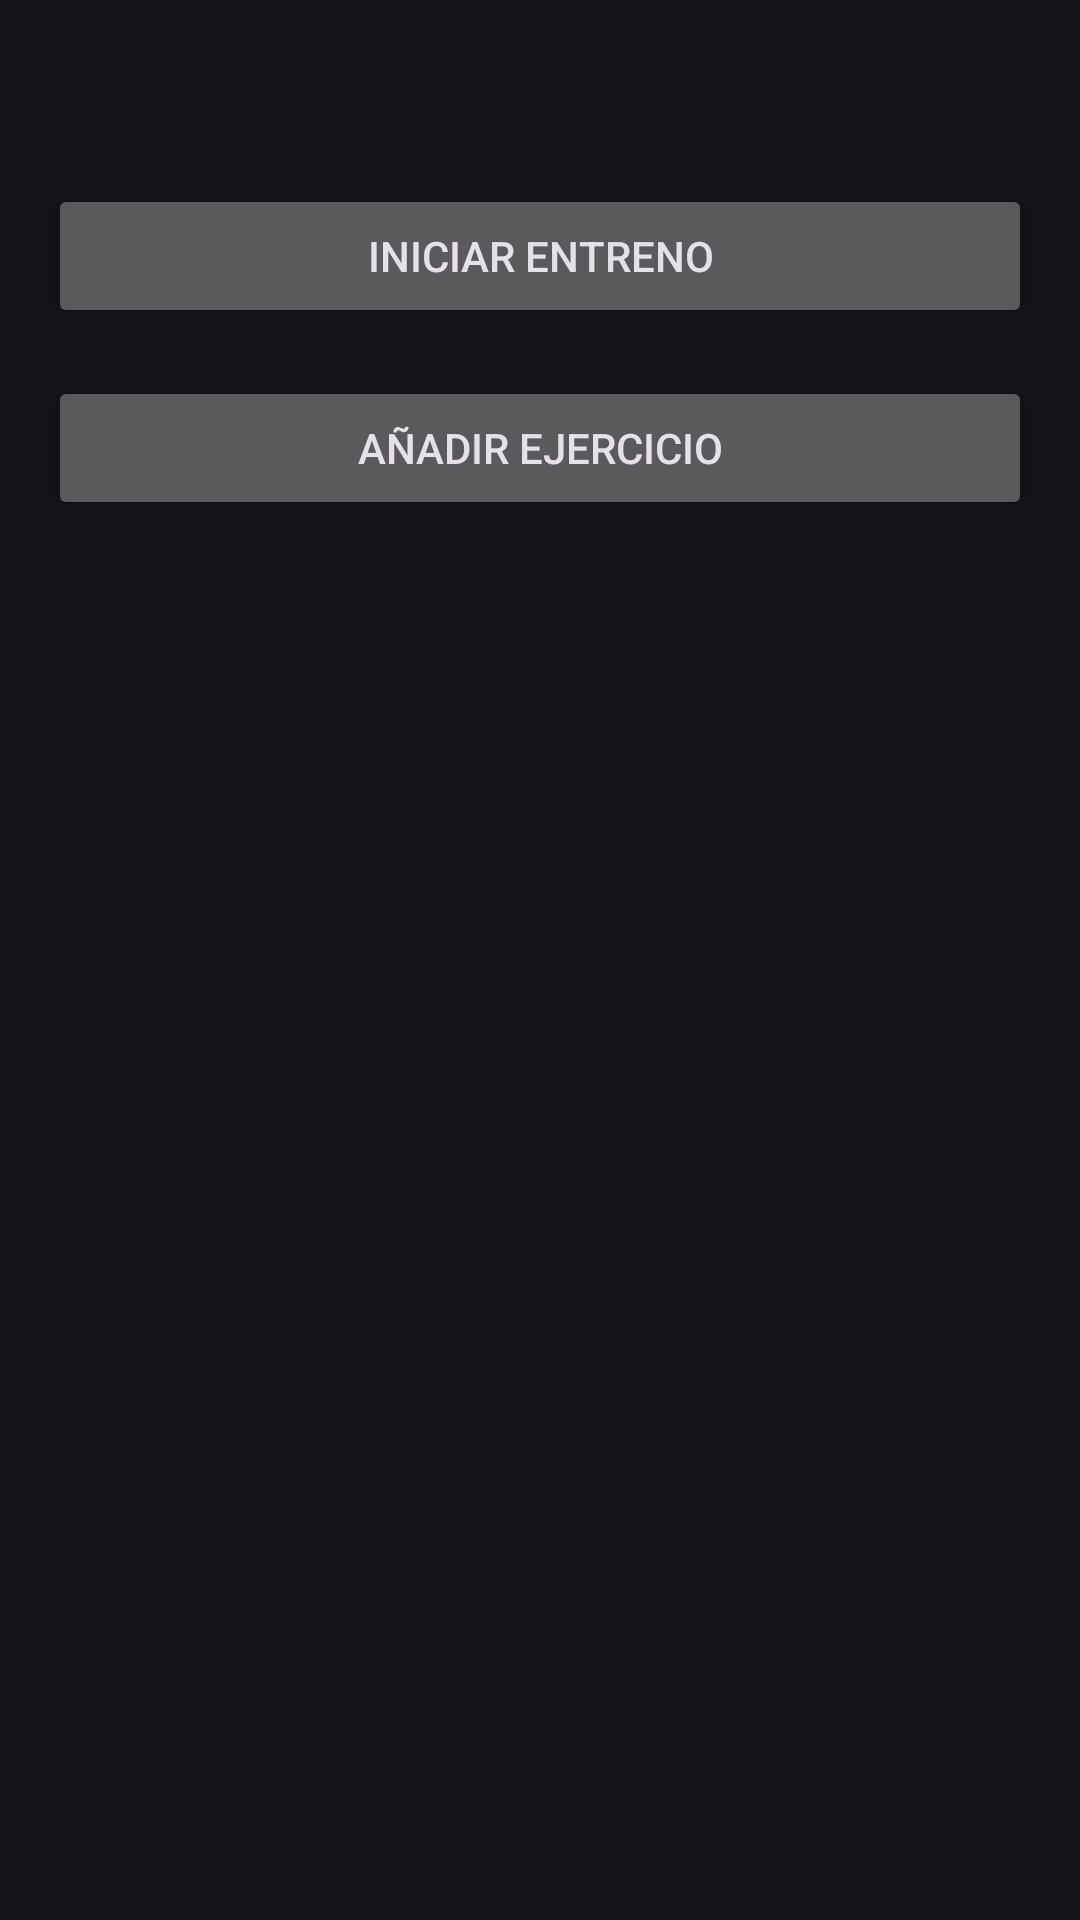

Layout XML and referenced resources for this Android screen:
<!-- AndroidManifest.xml: application theme Theme.IronGYM -->
<!-- res/layout/activity_detalle_rutina.xml -->
<?xml version="1.0" encoding="utf-8"?>
<androidx.constraintlayout.widget.ConstraintLayout xmlns:android="http://schemas.android.com/apk/res/android"
    xmlns:app="http://schemas.android.com/apk/res-auto"
    xmlns:tools="http://schemas.android.com/tools"
    android:layout_width="match_parent"
    android:layout_height="match_parent"
    android:padding="16dp"
    tools:context=".DetalleRutinaActivity">

    <TextView
        android:id="@+id/tvDetalleRutinaTitle"
        android:layout_width="0dp"
        android:layout_height="wrap_content"
        android:textSize="28sp"
        android:textStyle="bold"
        app:layout_constraintEnd_toEndOf="parent"
        app:layout_constraintStart_toStartOf="parent"
        app:layout_constraintTop_toTopOf="parent" />

    <Chronometer
        android:id="@+id/chronometerSesion"
        android:layout_width="wrap_content"
        android:layout_height="wrap_content"
        android:layout_marginTop="8dp"
        android:textSize="20sp"
        android:textStyle="bold"
        android:visibility="gone"
        app:layout_constraintEnd_toEndOf="parent"
        app:layout_constraintStart_toStartOf="parent"
        app:layout_constraintTop_toBottomOf="@+id/tvDetalleRutinaTitle" />

    <Button
        android:id="@+id/btnToggleSesion"
        android:layout_width="match_parent"
        android:layout_height="wrap_content"
        android:layout_marginTop="8dp"
        android:text="Iniciar Entreno"
        app:layout_constraintEnd_toEndOf="parent"
        app:layout_constraintStart_toStartOf="parent"
        app:layout_constraintTop_toBottomOf="@+id/chronometerSesion" />

    <Button
        android:id="@+id/btnNuevoEjercicio"
        android:layout_width="match_parent"
        android:layout_height="wrap_content"
        android:layout_marginTop="16dp"
        android:text="Añadir Ejercicio"
        app:layout_constraintEnd_toEndOf="parent"
        app:layout_constraintStart_toStartOf="parent"
        app:layout_constraintTop_toBottomOf="@+id/btnToggleSesion" />

    <androidx.recyclerview.widget.RecyclerView
        android:id="@+id/rvEjercicios"
        android:layout_width="match_parent"
        android:layout_height="0dp"
        android:layout_marginTop="16dp"
        app:layout_constraintBottom_toBottomOf="parent"
        app:layout_constraintEnd_toEndOf="parent"
        app:layout_constraintStart_toStartOf="parent"
        app:layout_constraintTop_toBottomOf="@+id/btnNuevoEjercicio" />

</androidx.constraintlayout.widget.ConstraintLayout>
<!-- resources referenced by this layout -->
<resources>
  <style name="Theme.IronGYM" parent="Base.Theme.IronGYM" />
  <style name="Base.Theme.IronGYM" parent="Theme.Material3.Dark.NoActionBar">
          
          
      </style>
</resources>
